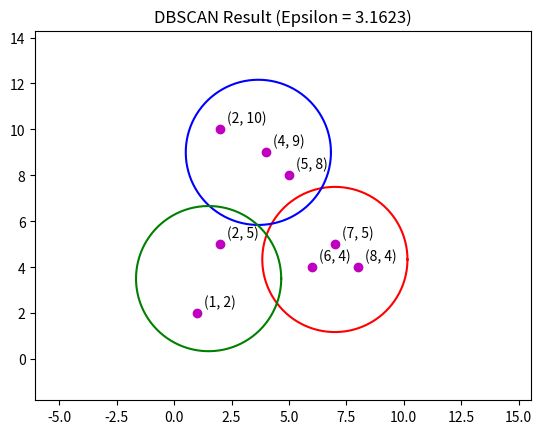

Recreate this plot in Python.
# -*- coding: utf-8 -*-
import numpy as np
import matplotlib.pyplot as plt

plots = np.array([[2, 10], [2, 5], [8, 4], [5, 8], [7, 5], [6, 4], [1, 2], [4, 9]])
x_list = plots[:,0]
y_list = plots[:,1]
plt.scatter(x_list, y_list, marker='o', color='m')


def draw_circle(_x0, _y0, _r, _color):
    theta = np.linspace(0, 2 * np.pi, 200)
    x = _x0 + np.cos(theta) * _r
    y = _y0 + np.sin(theta) * _r
    plt.plot(x, y, color=_color)


clusters = [
    np.array([[8, 4], [7, 5], [6, 4]]),
    np.array([[2, 10], [5, 8], [4, 9]]),
    np.array([[2, 5], [1, 2]]),
]
colors = ["r", "b", "g", "b"]
r = np.sqrt(10)  # Epsilon
for (i, c) in enumerate(clusters):
    draw_circle(np.average(c[:, 0].flatten()), np.average(c[:, 1].flatten()), r, colors[i])
for plot in plots:
    plt.annotate(f"({plot[0]}, {plot[1]})", xy=(plot[0], plot[1]), xytext=(5, 5), textcoords='offset points')
plt.title(f"DBSCAN Result (Epsilon = {round(r, 4)})")
plt.axis("equal")
plt.axis([min(x_list)-3.8, max(x_list) + 4.3, min(y_list)-3.8, max(y_list) + 4.3])

plt.show()